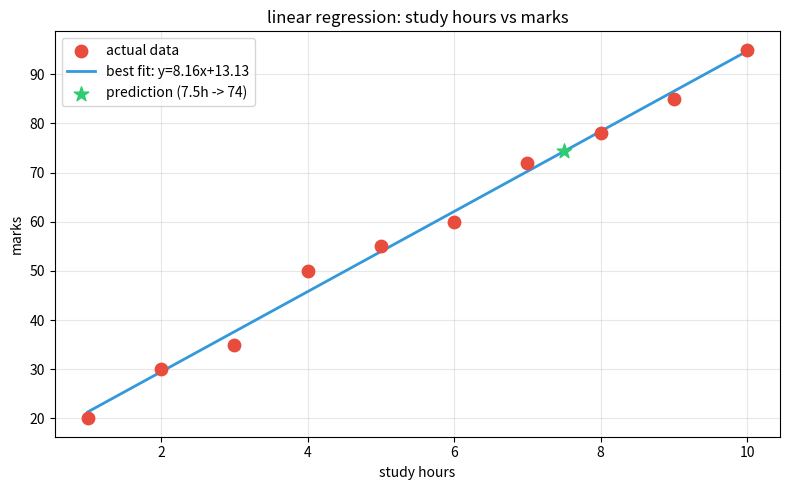

The matplotlib source for this figure:
# ml introduction - theory + practice

# types of ml:
# supervised learning   -> labeled data (input-output pairs)
# unsupervised learning -> unlabeled data (find patterns)
# reinforcement learning -> reward based learning

# supervised:
#   classification -> predict categories (spam/not spam)
#   regression -> predict continuous values (house price)

# unsupervised:
#   clustering -> group similar data (k-means)
#   dimensionality reduction -> reduce features (pca)

# reinforcement:
#   agent learns by interacting with environment
#   gets rewards/penalties for actions


import numpy as np
import matplotlib.pyplot as plt


# linear regression from scratch
print("linear regression - study hours vs marks")

study_hours = np.array([1, 2, 3, 4, 5, 6, 7, 8, 9, 10])
marks = np.array([20, 30, 35, 50, 55, 60, 72, 78, 85, 95])

print("study hours:", study_hours)
print("marks:      ", marks)

# calculating slope and intercept
# m = sum((xi - x_mean)(yi - y_mean)) / sum((xi - x_mean)^2)
# b = y_mean - m * x_mean

n = len(study_hours)
x_mean = study_hours.mean()
y_mean = marks.mean()

numerator = np.sum((study_hours - x_mean) * (marks - y_mean))
denominator = np.sum((study_hours - x_mean) ** 2)

m = numerator / denominator
b = y_mean - m * x_mean

print(f"\nslope (m): {m:.4f}")
print(f"intercept (b): {b:.4f}")
print(f"equation: y = {m:.2f}x + {b:.2f}")

# predictions
predictions = m * study_hours + b
print("\npredictions:", np.round(predictions, 2))

# predict for new value
new_hours = 7.5
predicted_marks = m * new_hours + b
print(f"\nif study hours = {new_hours}, predicted marks = {predicted_marks:.2f}")

# r2 score
ss_res = np.sum((marks - predictions) ** 2)
ss_tot = np.sum((marks - y_mean) ** 2)
r_squared = 1 - (ss_res / ss_tot)
print(f"r2 score: {r_squared:.4f}")

# plot
plt.figure(figsize=(8, 5))
plt.scatter(study_hours, marks, color="#e74c3c", s=80, label="actual data", zorder=5)
plt.plot(study_hours, predictions, color="#3498db", linewidth=2, label=f"best fit: y={m:.2f}x+{b:.2f}")
plt.scatter(new_hours, predicted_marks, color="#2ecc71", s=120, marker="*",
            label=f"prediction ({new_hours}h -> {predicted_marks:.0f})", zorder=5)
plt.title("linear regression: study hours vs marks")
plt.xlabel("study hours")
plt.ylabel("marks")
plt.legend()
plt.grid(True, alpha=0.3)
plt.tight_layout()
plt.show()


# knn classifier from scratch
print("\nknn classifier - body type prediction")

def euclidean_distance(point1, point2):
    return np.sqrt(np.sum((np.array(point1) - np.array(point2)) ** 2))

def knn_predict(train_data, train_labels, test_point, k=3):
    distances = []
    for i in range(len(train_data)):
        dist = euclidean_distance(train_data[i], test_point)
        distances.append((dist, train_labels[i]))

    distances.sort(key=lambda x: x[0])
    k_nearest = distances[:k]

    # majority vote
    labels = [label for _, label in k_nearest]
    prediction = max(set(labels), key=labels.count)
    return prediction, k_nearest

# training data: [height(cm), weight(kg)] -> category
train_data = [
    [170, 65], [175, 70], [180, 80], [160, 55],
    [155, 50], [165, 60], [190, 90], [185, 85],
    [150, 45], [168, 62]
]
train_labels = [
    "normal", "normal", "athletic", "normal",
    "thin", "normal", "athletic", "athletic",
    "thin", "normal"
]

test_point = [172, 68]
prediction, neighbors = knn_predict(train_data, train_labels, test_point, k=3)

print(f"training data points: {len(train_data)}")
print(f"test point: height={test_point[0]}cm, weight={test_point[1]}kg")
print(f"k = 3")
print(f"\nnearest neighbors:")
for dist, label in neighbors:
    print(f"  distance: {dist:.2f} -> {label}")
print(f"\nprediction: {prediction}")
